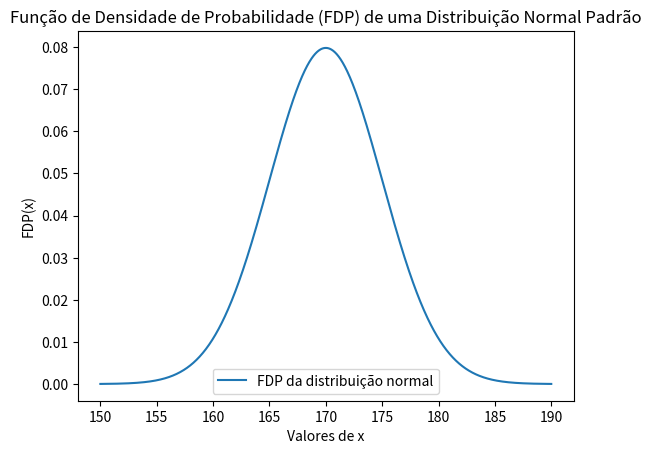

Python code for this plot:
from scipy.stats import norm
import matplotlib.pyplot as plt
import numpy as np

# Parâmetros da distribuição normal (média e desvio padrão)
media = 170
desvio_padrao = 5

# Gere valores ao longo do eixo x
x = np.linspace(150 , 190 , 1000)

# Calcule a FDP para cada valor de x
pdf_values = norm.pdf(x, loc=media, scale=desvio_padrao)

# Plot da FDP
plt.plot(x, pdf_values, label='FDP da distribuição normal')
plt.title('Função de Densidade de Probabilidade (FDP) de uma Distribuição Normal Padrão')
plt.xlabel('Valores de x')
plt.ylabel('FDP(x)')
plt.legend()
plt.show()



from scipy.stats import norm

def calcula_probabilidade_acumulativa(x, media, desvio_padrao):
    # Calcula a probabilidade acumulativa para o valor x
    probabilidade_acumulativa = norm.cdf(x, loc=media, scale=desvio_padrao)
    return probabilidade_acumulativa

media = 170
desvio_padrao = 5
valor_x = 165

prob_acumulativa = 1 - calcula_probabilidade_acumulativa(valor_x, media, desvio_padrao)
print(f"A probabilidade para x={valor_x} é: {prob_acumulativa * 100:.2f}%")

quantidade_alunos = 10000
alunos_acima = quantidade_alunos * prob_acumulativa

print(f"A quantidade estimada de alunos acima de 165 cm é: {int(alunos_acima)}")



